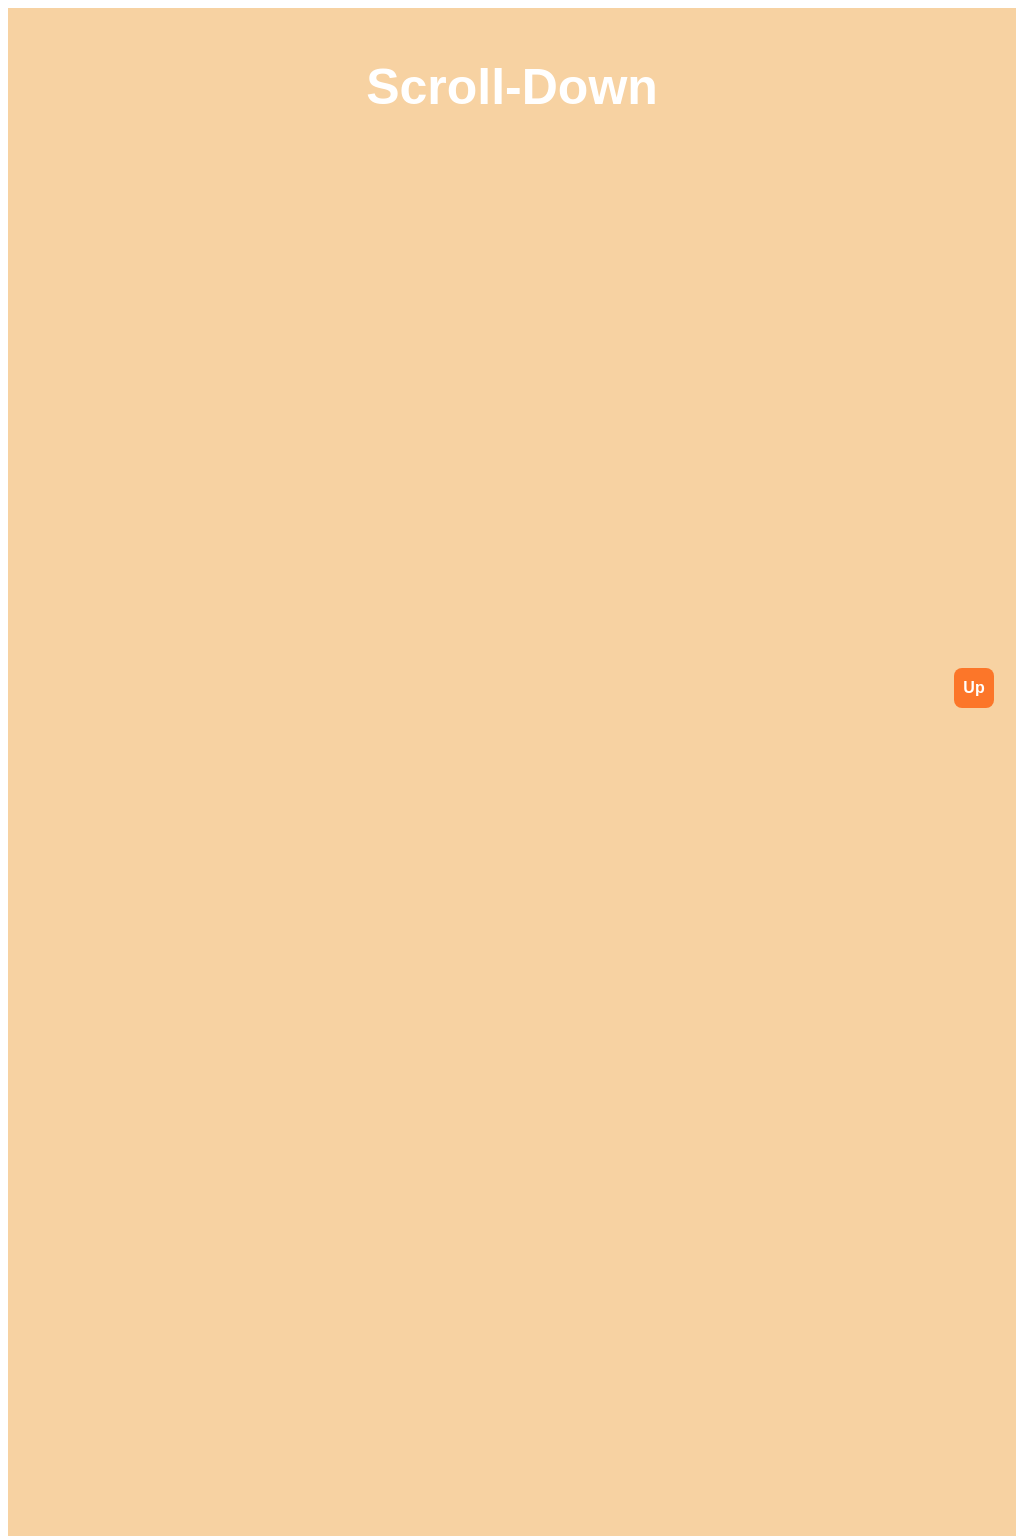

Give the HTML and CSS whose rendering is this image.

<!-- file: index.html -->
<!DOCTYPE html>
<html lang="en">
<head>
    <meta charset="UTF-8">
    <meta http-equiv="X-UA-Compatible" content="IE=edge">
    <meta name="viewport" content="width=device-width, initial-scale=1.0">
    <title>ُElzero challenges-Scroll To Top Pure CSS</title>
    <link rel="stylesheet" href="style.css">
</head>
<body>
    <div class="top">
        <p id="top">scroll-down</p>
        <p>click-buttun==></p>
    </div>
    <div class="scroll-up">
        <a href="#top">up</a>
    </div>
</body>
</html>

/* file: style.css */
html {
    scroll-behavior: smooth;
}
body {
    font-family: Arial, Helvetica, sans-serif;
    text-transform: capitalize;
    color: rgb(255, 255, 255);
    font-weight: 600;
}
.top {
    background-color: rgb(247, 210, 162);
    height: 300vh;
    display: flex;
    flex-direction: column;
    justify-content: space-between;
    text-align: center;
    position: relative;
    
}
p {
    font-size: 50px;
}
.scroll-up{
    width: 40px;
    height: 40px;
    background-color: rgb(252, 118, 41);
    position: fixed;
    bottom: 60px;
    right: 30px;
    border-radius: 8px;
    display: flex;
    justify-content: center;
    align-items: center;
}
a {
    color: white;
    text-decoration: none;
}